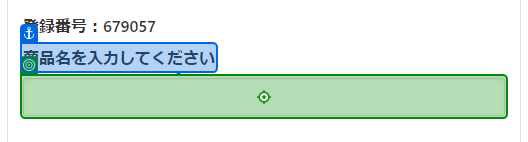
Task: 空のプロジェクト
Workflow: Main

Step 1: type "uipath" into the text box in window 'Chapter7.2. セレクターエディターによるセレクターの修復 : RPA Training Site' (chrome.exe)

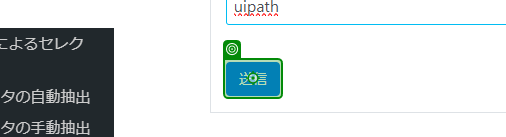
Step 2: click on the button in window 'Chapter7.2. セレクターエディターによるセレクターの修復 : RPA Training Site' (chrome.exe)

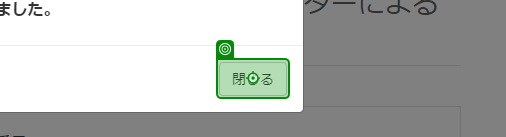
Step 3: click on the button in window 'Chapter7.2. セレクターエディターによるセレクターの修復 : RPA Training Site' (chrome.exe)
